Run: headless pygame with SDL's dummy video driver; simulated clock (each Clock.tick advances the game by its frame time, no real sleeping); random seed 0; keys injected as events and as key.get_pressed() state; no mouse input.
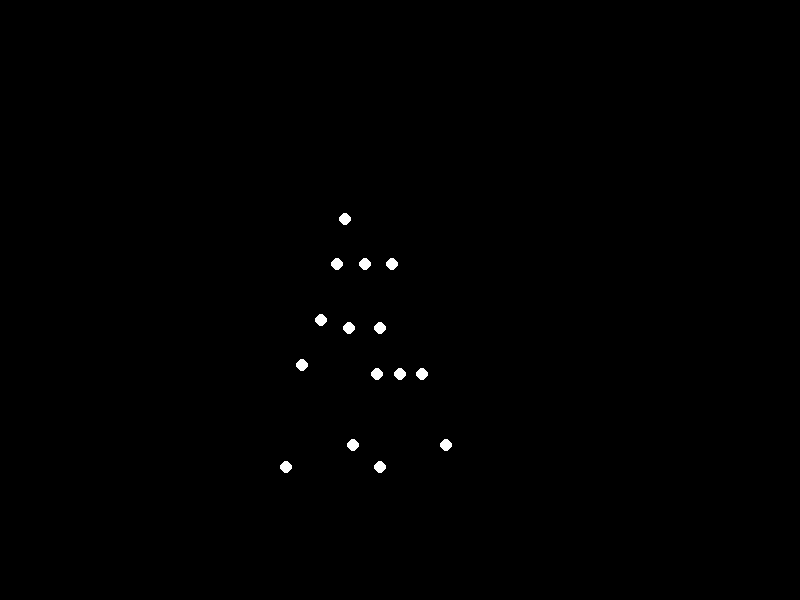
Frame 1 of 4 · flips 1–60 · no input
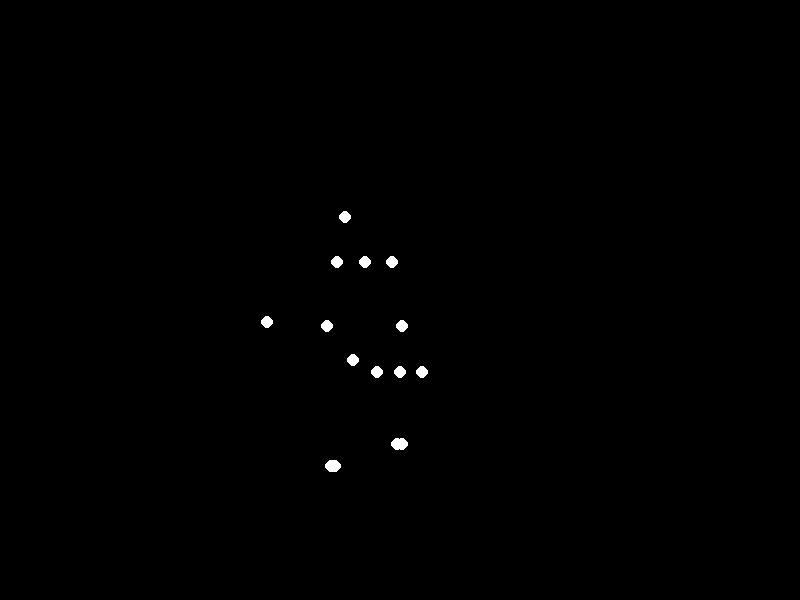
Frame 2 of 4 · flips 61–180 · tapped SPACE, RETURN · held RIGHT (→), D
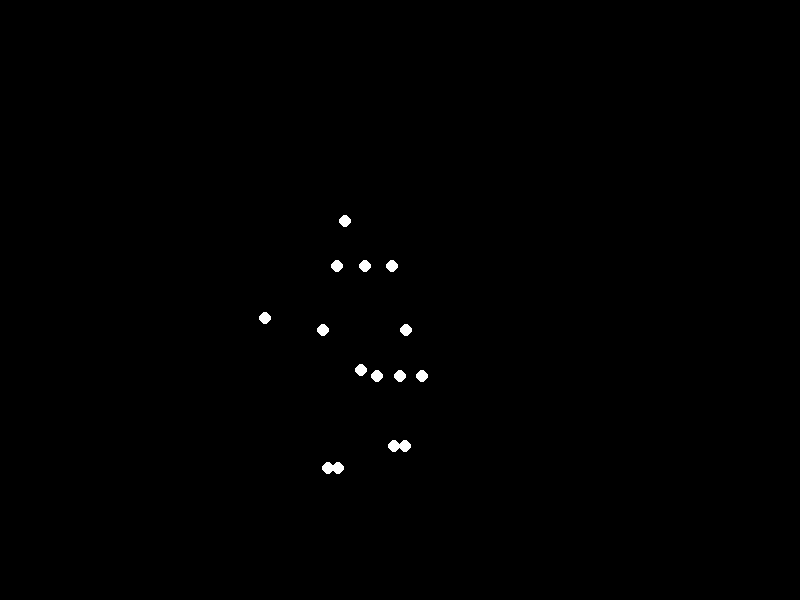
Frame 3 of 4 · flips 181–300 · held DOWN (↓), S
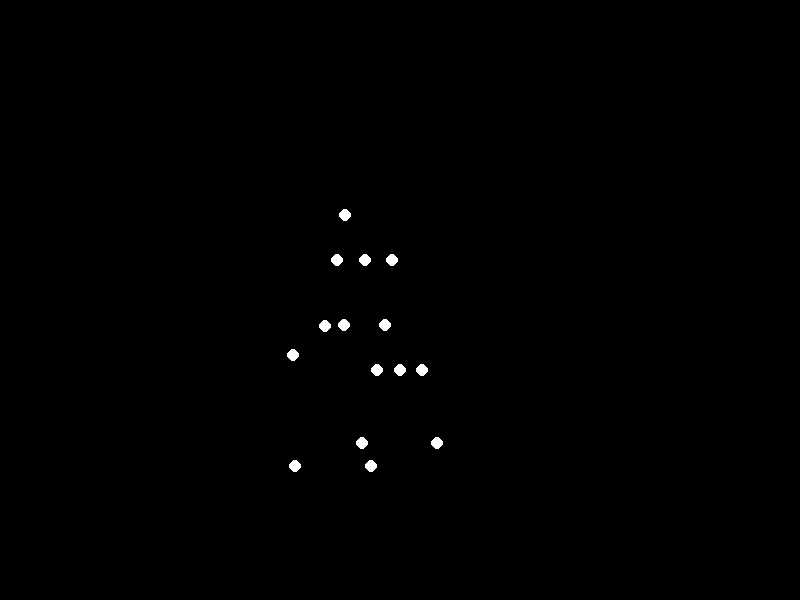
Frame 4 of 4 · flips 301–420 · held LEFT (←), A, UP (↑), W

The pygame program that drew these frames:


import pygame
import math

def main():
    """
    Main function to run the biological motion animation of a sad, heavy person running.
    """
    # --- Pygame Initialization ---
    pygame.init()

    # --- Constants ---

    # Screen dimensions
    WIDTH, HEIGHT = 800, 600
    screen = pygame.display.set_mode((WIDTH, HEIGHT))
    pygame.display.set_caption("Biological Motion: Sad Heavy Run")

    # Colors
    BLACK = (0, 0, 0)
    WHITE = (255, 255, 255)

    # Animation parameters
    FPS = 60
    POINT_RADIUS = 6
    # Slower speed for a heavier, sadder motion
    ANIMATION_SPEED = 0.04

    # --- Biomechanical Parameters for "Sad, Heavy Run" ---

    # Base position (center of the animation)
    CENTER_X = WIDTH // 2
    CENTER_Y = HEIGHT // 2 + 80  # Lower center of gravity for a heavy look

    # Body segment lengths
    TORSO_LENGTH = 110
    HEAD_NECK_LENGTH = 45
    UPPER_ARM_LENGTH = 65
    LOWER_ARM_LENGTH = 60
    THIGH_LENGTH = 75
    SHIN_LENGTH = 70
    SHOULDER_WIDTH = 55
    HIP_WIDTH = 45

    # Posture parameters reflecting sadness and weight
    FORWARD_LEAN = 35       # Significant forward hunch
    HEAD_TILT = 20          # Head hanging down

    # Motion dynamics for a heavy, lumbering run
    VERTICAL_BOB_AMP = 6    # Small, heavy vertical steps
    LEG_SWING_AMP = 0.45    # Radians, restricted leg swing
    ARM_SWING_AMP = 0.25    # Radians, very limited arm swing
    KNEE_BEND_OFFSET = 0.8  # Base knee bend, never straightens
    ELBOW_BEND_OFFSET = 1.0 # Base elbow bend, arms held close
    KNEE_BEND_AMP = 0.9      # Additional bend during stride
    ELBOW_BEND_AMP = 0.6    # Additional bend for arm swing

    # --- Main Loop ---
    clock = pygame.time.Clock()
    running = True
    time_step = 0

    while running:
        # Event handling
        for event in pygame.event.get():
            if event.type == pygame.QUIT:
                running = False
            if event.type == pygame.KEYDOWN:
                if event.key == pygame.K_ESCAPE:
                    running = False

        # --- Update Animation State ---
        time_step += 1
        angle = time_step * ANIMATION_SPEED

        # --- Calculate Joint Positions ---

        # 1. Torso Calculation
        # Vertical bobbing motion for the pelvis
        pelvis_y_offset = VERTICAL_BOB_AMP * (math.cos(angle * 2) - 1)
        pelvis_pos = (CENTER_X, CENTER_Y + pelvis_y_offset)

        # Slumped posture: neck is forward of the pelvis
        neck_pos = (pelvis_pos[0] - FORWARD_LEAN, pelvis_pos[1] - TORSO_LENGTH)

        # Sad posture: head is tilted down
        head_pos = (neck_pos[0] - HEAD_TILT, neck_pos[1] - HEAD_NECK_LENGTH)

        # 2. Limb Swing Modifiers
        # Right leg and left arm move together; left leg and right arm move together
        right_leg_mod = math.cos(angle)
        left_leg_mod = math.cos(angle + math.pi)
        right_arm_mod = left_leg_mod
        left_arm_mod = right_leg_mod

        # 3. Leg Calculations
        # Right Leg
        r_hip_pos = (pelvis_pos[0] + HIP_WIDTH / 2, pelvis_pos[1])
        r_hip_angle = math.pi / 2 + LEG_SWING_AMP * right_leg_mod
        r_knee_bend = KNEE_BEND_AMP * (1 - right_leg_mod) / 2
        r_knee_angle = r_hip_angle + KNEE_BEND_OFFSET + r_knee_bend
        r_knee_pos = (
            r_hip_pos[0] + THIGH_LENGTH * math.cos(r_hip_angle),
            r_hip_pos[1] + THIGH_LENGTH * math.sin(r_hip_angle)
        )
        r_ankle_pos = (
            r_knee_pos[0] + SHIN_LENGTH * math.cos(r_knee_angle),
            r_knee_pos[1] + SHIN_LENGTH * math.sin(r_knee_angle)
        )

        # Left Leg
        l_hip_pos = (pelvis_pos[0] - HIP_WIDTH / 2, pelvis_pos[1])
        l_hip_angle = math.pi / 2 + LEG_SWING_AMP * left_leg_mod
        l_knee_bend = KNEE_BEND_AMP * (1 - left_leg_mod) / 2
        l_knee_angle = l_hip_angle + KNEE_BEND_OFFSET + l_knee_bend
        l_knee_pos = (
            l_hip_pos[0] + THIGH_LENGTH * math.cos(l_hip_angle),
            l_hip_pos[1] + THIGH_LENGTH * math.sin(l_hip_angle)
        )
        l_ankle_pos = (
            l_knee_pos[0] + SHIN_LENGTH * math.cos(l_knee_angle),
            l_knee_pos[1] + SHIN_LENGTH * math.sin(l_knee_angle)
        )

        # 4. Arm Calculations
        # Right Arm
        r_shoulder_pos = (neck_pos[0] + SHOULDER_WIDTH / 2, neck_pos[1])
        r_shoulder_angle = math.pi / 2 + ARM_SWING_AMP * right_arm_mod
        r_elbow_bend = ELBOW_BEND_AMP * (1 + right_arm_mod) / 2
        r_elbow_angle = r_shoulder_angle + ELBOW_BEND_OFFSET + r_elbow_bend
        r_elbow_pos = (
            r_shoulder_pos[0] + UPPER_ARM_LENGTH * math.cos(r_shoulder_angle),
            r_shoulder_pos[1] + UPPER_ARM_LENGTH * math.sin(r_shoulder_angle)
        )
        r_wrist_pos = (
            r_elbow_pos[0] + LOWER_ARM_LENGTH * math.cos(r_elbow_angle),
            r_elbow_pos[1] + LOWER_ARM_LENGTH * math.sin(r_elbow_angle)
        )

        # Left Arm
        l_shoulder_pos = (neck_pos[0] - SHOULDER_WIDTH / 2, neck_pos[1])
        l_shoulder_angle = math.pi / 2 + ARM_SWING_AMP * left_arm_mod
        l_elbow_bend = ELBOW_BEND_AMP * (1 + left_arm_mod) / 2
        l_elbow_angle = l_shoulder_angle + ELBOW_BEND_OFFSET + l_elbow_bend
        l_elbow_pos = (
            l_shoulder_pos[0] + UPPER_ARM_LENGTH * math.cos(l_shoulder_angle),
            l_shoulder_pos[1] + UPPER_ARM_LENGTH * math.sin(l_shoulder_angle)
        )
        l_wrist_pos = (
            l_elbow_pos[0] + LOWER_ARM_LENGTH * math.cos(l_elbow_angle),
            l_elbow_pos[1] + LOWER_ARM_LENGTH * math.sin(l_elbow_angle)
        )

        # 5. Collect all 15 points
        torso_points = [head_pos, neck_pos, pelvis_pos]
        arm_points = [l_shoulder_pos, r_shoulder_pos, l_elbow_pos, r_elbow_pos, l_wrist_pos, r_wrist_pos]
        leg_points = [l_hip_pos, r_hip_pos, l_knee_pos, r_knee_pos, l_ankle_pos, r_ankle_pos]
        points = torso_points + arm_points + leg_points

        # --- Drawing ---
        screen.fill(BLACK)
        for point in points:
            pygame.draw.circle(screen, WHITE, (int(point[0]), int(point[1])), POINT_RADIUS)

        pygame.display.flip()

        # Control the frame rate
        clock.tick(FPS)

    pygame.quit()

if __name__ == '__main__':
    main()
